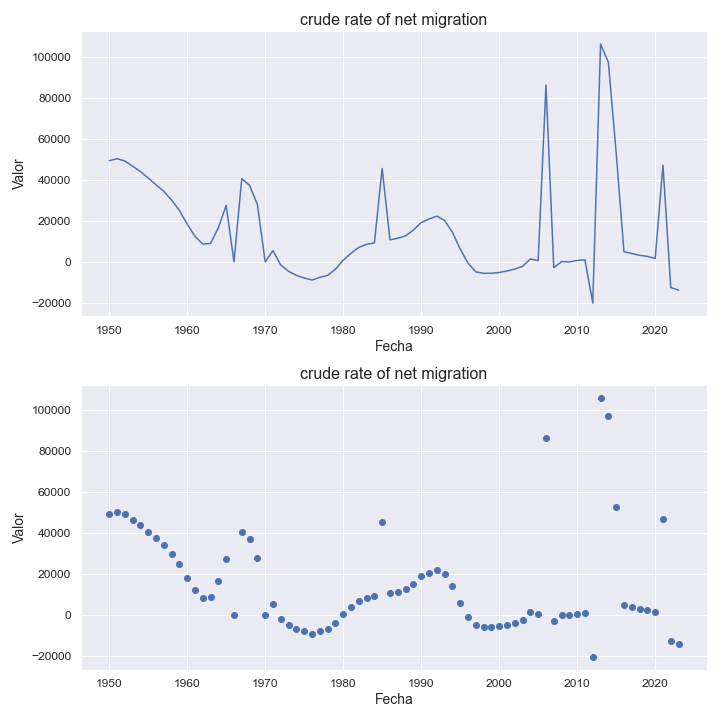

The data file committed next to this chart (first rows):
indicatorshortname, locationid, location, iso2, timeid, time, value
crude rate of net migration, 400, jordan, jo, 1, 1950, 49366
crude rate of net migration, 400, jordan, jo, 2, 1951, 50312
crude rate of net migration, 400, jordan, jo, 3, 1952, 49229
crude rate of net migration, 400, jordan, jo, 4, 1953, 46658
crude rate of net migration, 400, jordan, jo, 5, 1954, 44062
crude rate of net migration, 400, jordan, jo, 6, 1955, 40907
crude rate of net migration, 400, jordan, jo, 7, 1956, 37651
crude rate of net migration, 400, jordan, jo, 8, 1957, 34381
crude rate of net migration, 400, jordan, jo, 9, 1958, 30132
crude rate of net migration, 400, jordan, jo, 10, 1959, 25101
crude rate of net migration, 400, jordan, jo, 11, 1960, 18452
crude rate of net migration, 400, jordan, jo, 12, 1961, 12516
crude rate of net migration, 400, jordan, jo, 13, 1962, 8699
crude rate of net migration, 400, jordan, jo, 14, 1963, 8992
crude rate of net migration, 400, jordan, jo, 15, 1964, 16663
crude rate of net migration, 400, jordan, jo, 16, 1965, 27558
crude rate of net migration, 400, jordan, jo, 17, 1966, 36.35
crude rate of net migration, 400, jordan, jo, 18, 1967, 40613
crude rate of net migration, 400, jordan, jo, 19, 1968, 37282
crude rate of net migration, 400, jordan, jo, 20, 1969, 27985
crude rate of net migration, 400, jordan, jo, 21, 1970, 16.76
crude rate of net migration, 400, jordan, jo, 22, 1971, 5498
crude rate of net migration, 400, jordan, jo, 23, 1972, -1536
crude rate of net migration, 400, jordan, jo, 24, 1973, -4555
crude rate of net migration, 400, jordan, jo, 25, 1974, -6555
crude rate of net migration, 400, jordan, jo, 26, 1975, -7822
crude rate of net migration, 400, jordan, jo, 27, 1976, -8856
crude rate of net migration, 400, jordan, jo, 28, 1977, -7514
crude rate of net migration, 400, jordan, jo, 29, 1978, -6598
crude rate of net migration, 400, jordan, jo, 30, 1979, -3596
crude rate of net migration, 400, jordan, jo, 31, 1980, 783.0
crude rate of net migration, 400, jordan, jo, 32, 1981, 4195
crude rate of net migration, 400, jordan, jo, 33, 1982, 7064
crude rate of net migration, 400, jordan, jo, 34, 1983, 8578
crude rate of net migration, 400, jordan, jo, 35, 1984, 9286
crude rate of net migration, 400, jordan, jo, 36, 1985, 45566
crude rate of net migration, 400, jordan, jo, 37, 1986, 10736
crude rate of net migration, 400, jordan, jo, 38, 1987, 11556
crude rate of net migration, 400, jordan, jo, 39, 1988, 12707
crude rate of net migration, 400, jordan, jo, 40, 1989, 15502
crude rate of net migration, 400, jordan, jo, 41, 1990, 19172
crude rate of net migration, 400, jordan, jo, 42, 1991, 20888
crude rate of net migration, 400, jordan, jo, 43, 1992, 22313
crude rate of net migration, 400, jordan, jo, 44, 1993, 20208
crude rate of net migration, 400, jordan, jo, 45, 1994, 14481
crude rate of net migration, 400, jordan, jo, 46, 1995, 6297
crude rate of net migration, 400, jordan, jo, 47, 1996, -575.0
crude rate of net migration, 400, jordan, jo, 48, 1997, -4851
crude rate of net migration, 400, jordan, jo, 49, 1998, -5566
crude rate of net migration, 400, jordan, jo, 50, 1999, -5545
crude rate of net migration, 400, jordan, jo, 51, 2000, -5144
crude rate of net migration, 400, jordan, jo, 52, 2001, -4424
crude rate of net migration, 400, jordan, jo, 53, 2002, -3494
crude rate of net migration, 400, jordan, jo, 54, 2003, -2165
crude rate of net migration, 400, jordan, jo, 55, 2004, 1443
crude rate of net migration, 400, jordan, jo, 56, 2005, 616.0
crude rate of net migration, 400, jordan, jo, 57, 2006, 86267
crude rate of net migration, 400, jordan, jo, 58, 2007, -2792
crude rate of net migration, 400, jordan, jo, 59, 2008, 116.0
crude rate of net migration, 400, jordan, jo, 60, 2009, -7.3
... 14 more rows
